The GitHub repository Ericdroush/Tax_Sale contains a labelled image folder "data" with 4 categories: county view, map view, map wide view, street view. Examples follow, each with its label.

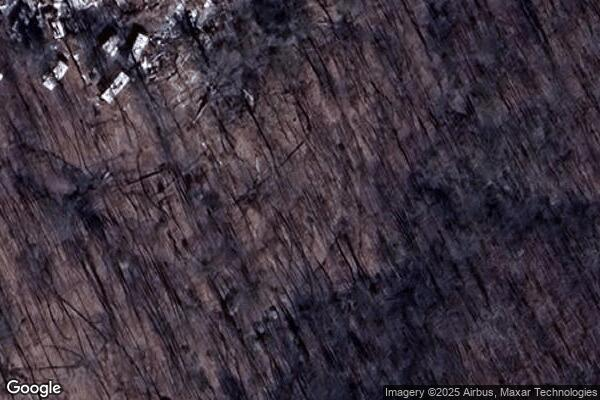
Label: map view

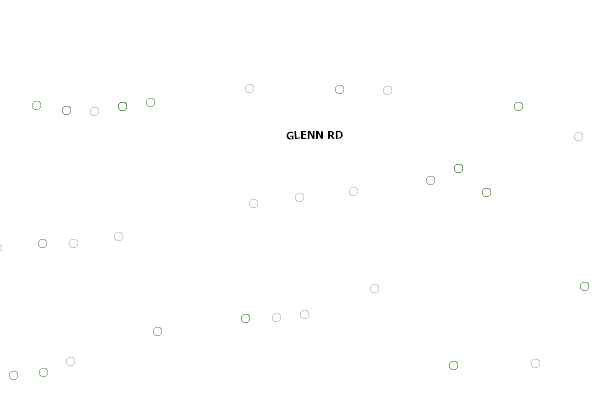
Label: county view

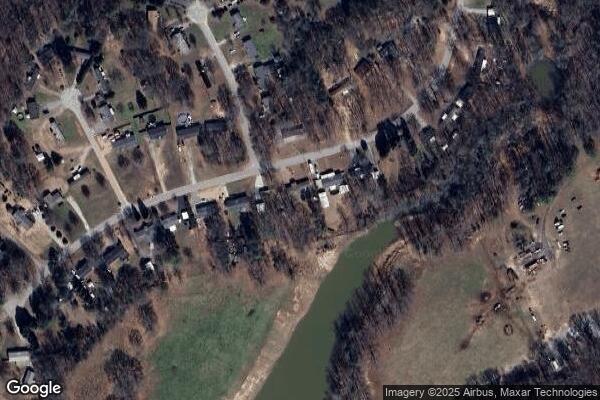
Label: map wide view

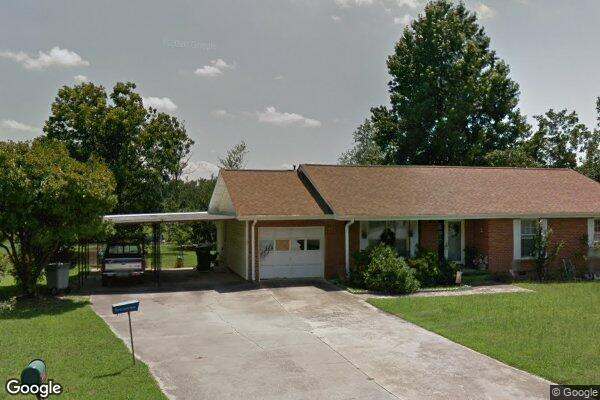
Label: street view

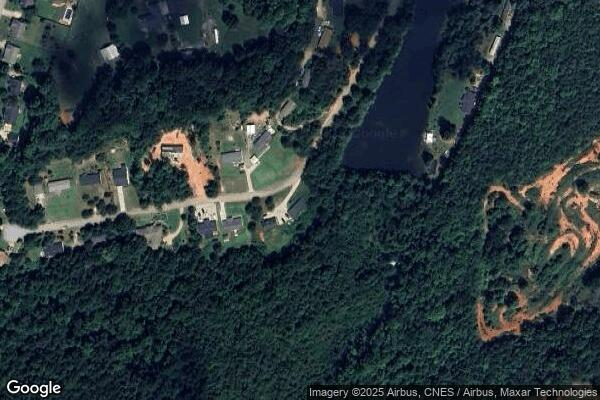
Label: map wide view

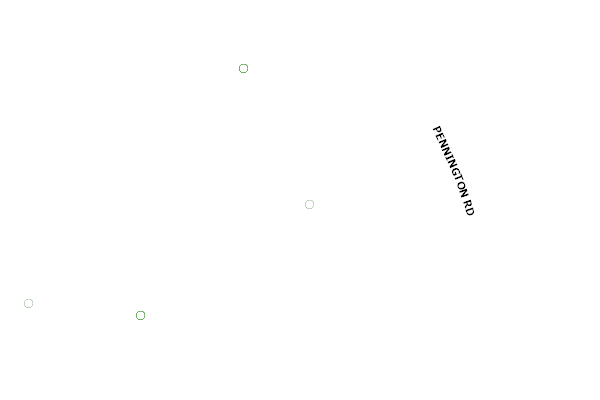
Label: county view
